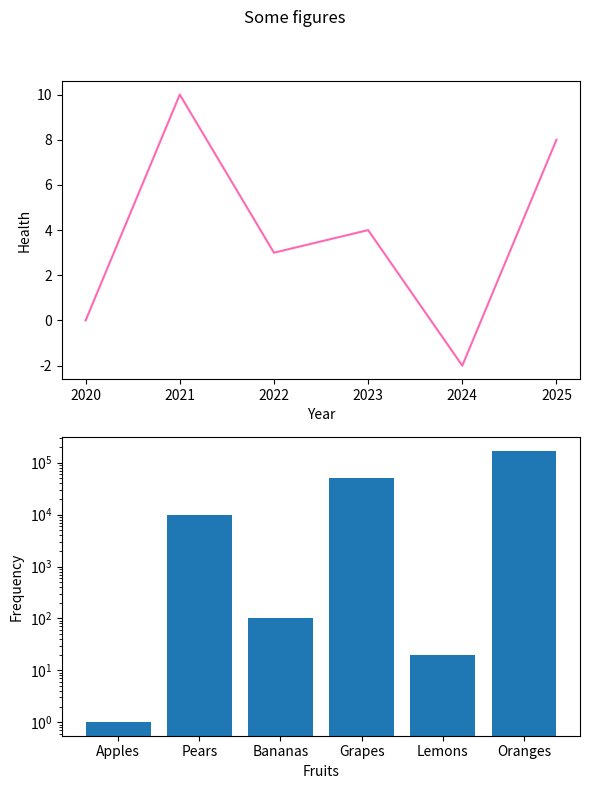
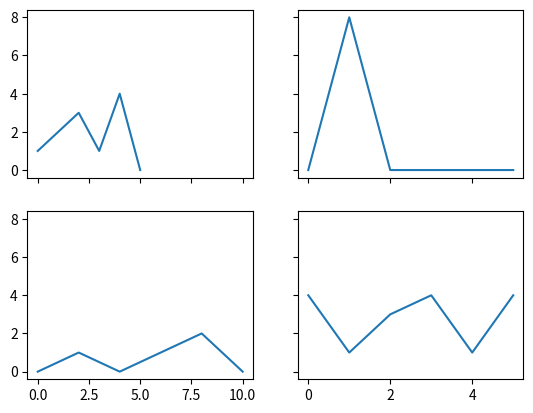
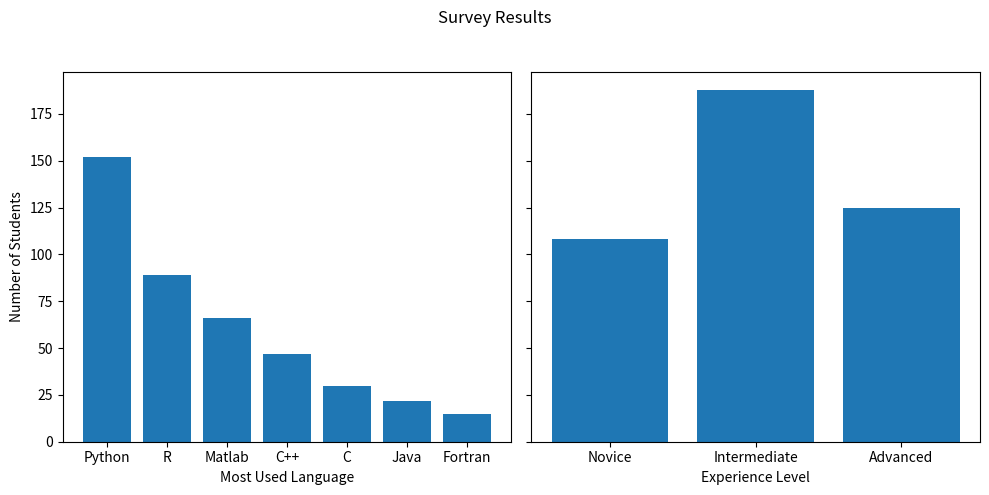

The matplotlib source for these figures, in order:
import matplotlib.pyplot as plt

# Create a plot with one row and two columns fof subfigures
a = plt.subplots(3,2)

# Print the type of the returned data
print("Type of a: ", type(a))
# Print the length of the returned tuple
print("Length of a: ", len(a))
# Print the type of the first entry of the returned value
print("Type of a[0]: ", type(a[0]))
# Print the type of the second entry of the returned value
print("Type of a[1]: ", type(a[1]))
# Print the shape of the Numpy array returned as the second entry
print("Shape of a[1]: ", (a[1].shape))
# Print the types of the data representing the top left and bottom right subplots
print("Type of a[1][0,0] and a[1][2,1]: ",  type(a[1][0,0]), type(a[1][2,1]))

import matplotlib.pyplot as plt

# Create a set of subplots with two rows and one column
# The Numpy array containing the references to the sets of axes will be 1 dimensional as the subplots only extend in one dimension
# The size is specified such that the height is slightly larger than the width so the plots aren't squashed vertically
fig, axs = plt.subplots(2,1, figsize = (6, 8))

# Create the top plot
x1 = [2020, 2021, 2022, 2023, 2024, 2025]
y1= [0, 10, 3, 4, -2, 8]
axs[0].set_xlabel('Year')
axs[0].set_ylabel("Health")
axs[0].plot(x1, y1, color = "hotpink")

# Create the bottom plot
x2 = ["Apples", "Pears", "Bananas", "Grapes", "Lemons", "Oranges"]
y2 = [1, 10000, 100, 50000, 20, 167896]
axs[1].set_yscale('log')
axs[1].set_xlabel("Fruits")
axs[1].set_ylabel("Frequency")
axs[1].bar(x2, y2)

# give a title to the figures
fig.suptitle("Some figures")

# Edit the spacing such that the figures are adequately spaced
# Set the rect argument to constrain the subplots to the lowest 95% of the figure so it doesn't overlap the suptitle
fig.tight_layout(rect=[0, 0, 1, 0.95])

import matplotlib.pyplot as plt

# Create a 2x2 array of subplots
# Cause subplots in the same coloumn to share the same axis by setting the optional argument sharex
# Cause all subplots to share a y-axis
fig, axs = plt.subplots(2, 2, sharex='col', sharey='all')

# Create the top-left plot
x1 = [0, 1, 2, 3, 4, 5]
y1 = [1, 2, 3, 1, 4, 0]
axs[0,0].plot(x1, y1)

# Create the top-right plot
x2 = [0, 1, 2, 3, 4, 5]
y2 = [0, 8, 0, 0, 0, 0]
axs[0,1].plot(x2, y2)

# Create the bottom-left plot
x3 = [0, 2, 4, 6, 8, 10]
y3 = [0, 1, 0, 1, 2, 0]
axs[1,0].plot(x3, y3)

# Create the bottom-right plot
x4 = [0, 1, 2, 3, 4, 5]
y4 = [4, 1, 3, 4, 1, 4]
axs[1,1].plot(x4, y4)



#@title

import matplotlib.pyplot as plt

# Create the data for the languages
languages = ["Python", "R", "Matlab", "C++", "C", "Java", "Fortran"]
language_frequency = [152, 89, 66, 47, 30, 22, 15]

# Create the data for the experience level
expertise = ["Novice", "Intermediate", "Advanced"]
expertise_frequency = [108, 188, 125]

# Create the subplots
# Specify one row and two columns
# Use sharey to cause plots in the same row to share a y-axis
# Set the figure to be longer than it is high so it's not squashed
fig, axs = plt.subplots(1, 2, sharey='row', figsize= (10, 5))

# Set the y-label for the left figure
# The y-axis only needs to be specified for the left-most figure as this has the scale for both subplots
axs[0].set_ylabel("Number of Students")
# Set the x_label for and create the left-most bar chart
axs[0].set_xlabel("Most Used Language")
axs[0].bar(languages, language_frequency)

# Create the right-most bar chart
axs[1].bar(expertise, expertise_frequency)
axs[1].set_xlabel("Experience Level")

# Set the title for the figure
fig.suptitle("Survey Results")

# Edit the spacing such that the figures are adequately spaced
# Reserve the top 5% of the figure for the suptitle
fig.tight_layout(rect =[0, 0, 1, 0.95])